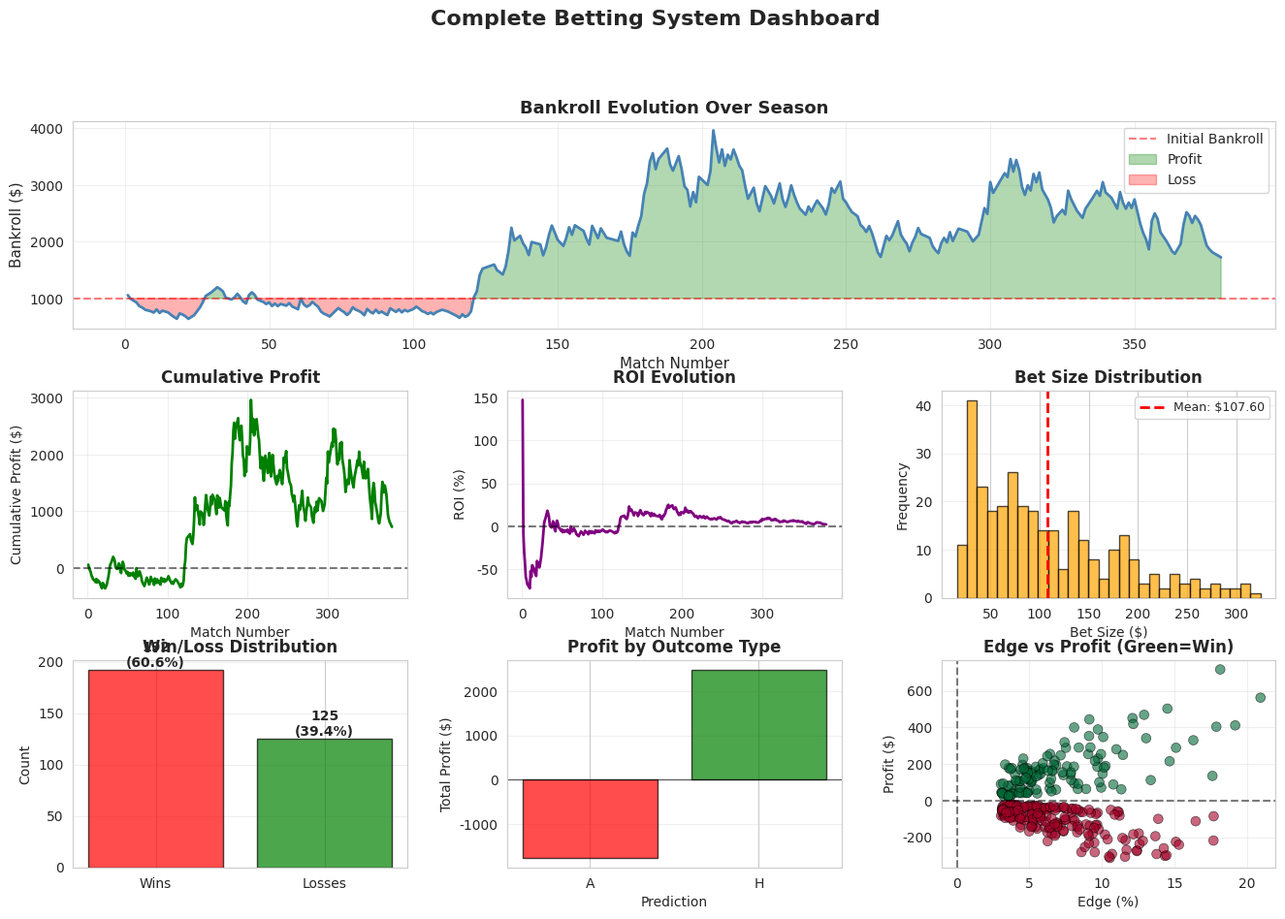

This figure's Python source:
import pandas as pd
import numpy as np
import matplotlib.pyplot as plt
import seaborn as sns
from datetime import datetime, timedelta
import warnings
warnings.filterwarnings('ignore')

sns.set_style('whitegrid')
plt.rcParams['figure.figsize'] = (14, 6)

np.random.seed(42)

print("Complete Betting System Ready!")

class SoccerBettingSystem:
    """
    Complete end-to-end soccer betting system.
    """
    
    def __init__(self, initial_bankroll=1000, kelly_fraction=0.5, min_edge=0.03):
        """
        Initialize betting system.
        
        Args:
            initial_bankroll: Starting capital
            kelly_fraction: Fraction of Kelly to use (0.5 = half Kelly)
            min_edge: Minimum edge required to place bet
        """
        self.initial_bankroll = initial_bankroll
        self.bankroll = initial_bankroll
        self.kelly_fraction = kelly_fraction
        self.min_edge = min_edge
        self.bet_history = []
        
    def calculate_kelly(self, probability, odds):
        """Calculate Kelly Criterion bet size."""
        p = probability
        b = odds - 1
        kelly = (p * b - (1 - p)) / b
        return max(kelly, 0)
    
    def identify_value_bet(self, predictions, odds_dict):
        """
        Identify best value betting opportunity.
        
        Args:
            predictions: Dict with your probabilities {'H': 0.5, 'D': 0.3, 'A': 0.2}
            odds_dict: Dict with bookmaker odds {'H': 2.0, 'D': 3.5, 'A': 4.0}
        
        Returns:
            best_bet: Tuple (outcome, probability, odds, edge, kelly) or None
        """
        best_bet = None
        best_kelly = 0
        
        for outcome in ['H', 'D', 'A']:
            prob = predictions[outcome]
            odds = odds_dict[outcome]
            implied_prob = 1 / odds
            edge = prob - implied_prob
            
            # Only consider if edge exceeds minimum
            if edge > self.min_edge:
                kelly = self.calculate_kelly(prob, odds)
                
                if kelly > best_kelly:
                    best_kelly = kelly
                    best_bet = (outcome, prob, odds, edge, kelly)
        
        return best_bet
    
    def place_bet(self, match_id, predictions, odds_dict, actual_result):
        """
        Place a bet and update bankroll.
        
        Args:
            match_id: Match identifier
            predictions: Your probability predictions
            odds_dict: Bookmaker odds
            actual_result: Actual match result ('H', 'D', or 'A')
        
        Returns:
            bet_record: Dictionary with bet details
        """
        # Identify value bet
        value_bet = self.identify_value_bet(predictions, odds_dict)
        
        if value_bet is None:
            # No value bet found
            return None
        
        outcome, prob, odds, edge, kelly = value_bet
        
        # Calculate bet size
        bet_size = self.bankroll * kelly * self.kelly_fraction
        bet_size = min(bet_size, self.bankroll * 0.1)  # Max 10% of bankroll per bet
        bet_size = max(bet_size, 0)
        
        # Determine profit/loss
        if outcome == actual_result:
            profit = bet_size * (odds - 1)
            win = True
        else:
            profit = -bet_size
            win = False
        
        # Update bankroll
        old_bankroll = self.bankroll
        self.bankroll += profit
        
        # Record bet
        bet_record = {
            'match_id': match_id,
            'prediction': outcome,
            'actual': actual_result,
            'probability': prob,
            'odds': odds,
            'edge': edge,
            'kelly': kelly,
            'bet_size': bet_size,
            'profit': profit,
            'bankroll_before': old_bankroll,
            'bankroll_after': self.bankroll,
            'win': win
        }
        
        self.bet_history.append(bet_record)
        
        return bet_record
    
    def get_performance_metrics(self):
        """
        Calculate comprehensive performance metrics.
        """
        if not self.bet_history:
            return None
        
        df = pd.DataFrame(self.bet_history)
        
        total_bets = len(df)
        wins = df['win'].sum()
        losses = total_bets - wins
        win_rate = wins / total_bets
        
        total_staked = df['bet_size'].sum()
        total_profit = df['profit'].sum()
        roi = (total_profit / total_staked) * 100
        
        avg_win = df[df['win']]['profit'].mean() if wins > 0 else 0
        avg_loss = abs(df[~df['win']]['profit'].mean()) if losses > 0 else 0
        profit_factor = avg_win / avg_loss if avg_loss > 0 else 0
        
        # Calculate max drawdown
        df['cumulative_profit'] = df['profit'].cumsum()
        df['running_max'] = df['cumulative_profit'].cummax()
        df['drawdown'] = df['running_max'] - df['cumulative_profit']
        max_drawdown = df['drawdown'].max()
        
        # Calculate Sharpe ratio (simplified)
        returns = df['profit'] / df['bet_size']
        sharpe = returns.mean() / returns.std() if returns.std() > 0 else 0
        
        return {
            'Total Bets': total_bets,
            'Wins': wins,
            'Losses': losses,
            'Win Rate': win_rate,
            'Total Staked': total_staked,
            'Total Profit': total_profit,
            'ROI (%)': roi,
            'Final Bankroll': self.bankroll,
            'Bankroll Growth (%)': ((self.bankroll - self.initial_bankroll) / self.initial_bankroll) * 100,
            'Avg Win': avg_win,
            'Avg Loss': avg_loss,
            'Profit Factor': profit_factor,
            'Max Drawdown': max_drawdown,
            'Sharpe Ratio': sharpe
        }
    
    def get_bet_history_df(self):
        """Return bet history as DataFrame."""
        return pd.DataFrame(self.bet_history) if self.bet_history else None

print("SoccerBettingSystem class created!")

# Generate Premier League season
np.random.seed(42)

num_matches = 380
season_data = []

for i in range(num_matches):
    # True probabilities (unknown in real betting)
    home_prob_true = np.random.uniform(0.35, 0.55)
    draw_prob_true = np.random.uniform(0.20, 0.30)
    away_prob_true = 1 - home_prob_true - draw_prob_true
    
    # Bookmaker odds (with 5% margin)
    overround = 1.05
    home_odds = (1 / home_prob_true) * overround
    draw_odds = (1 / draw_prob_true) * overround
    away_odds = (1 / away_prob_true) * overround
    
    # Your model's predictions (with some noise/error)
    prediction_error = np.random.normal(0, 0.04)  # 4% std error
    home_prob_pred = np.clip(home_prob_true + prediction_error, 0.1, 0.9)
    draw_prob_pred = np.clip(draw_prob_true + prediction_error, 0.1, 0.9)
    
    # Normalize predictions
    total = home_prob_pred + draw_prob_pred
    if total > 0.95:
        away_prob_pred = max(1 - total, 0.05)
    else:
        away_prob_pred = 1 - home_prob_pred - draw_prob_pred
    
    # Simulate actual result
    outcome_rand = np.random.random()
    if outcome_rand < home_prob_true:
        result = 'H'
    elif outcome_rand < home_prob_true + draw_prob_true:
        result = 'D'
    else:
        result = 'A'
    
    season_data.append({
        'match_id': i + 1,
        'home_team': f'Team {(i % 20) + 1}',
        'away_team': f'Team {((i + 10) % 20) + 1}',
        'home_odds': home_odds,
        'draw_odds': draw_odds,
        'away_odds': away_odds,
        'pred_home': home_prob_pred,
        'pred_draw': draw_prob_pred,
        'pred_away': away_prob_pred,
        'result': result
    })

season_df = pd.DataFrame(season_data)

print(f"Generated {len(season_df)} matches")
print(f"\nSample data:")
season_df.head()

# Initialize betting system
betting_system = SoccerBettingSystem(
    initial_bankroll=1000,
    kelly_fraction=0.5,  # Half Kelly for safety
    min_edge=0.03  # Minimum 3% edge required
)

# Run through season
for _, match in season_df.iterrows():
    predictions = {
        'H': match['pred_home'],
        'D': match['pred_draw'],
        'A': match['pred_away']
    }
    
    odds = {
        'H': match['home_odds'],
        'D': match['draw_odds'],
        'A': match['away_odds']
    }
    
    betting_system.place_bet(
        match_id=match['match_id'],
        predictions=predictions,
        odds_dict=odds,
        actual_result=match['result']
    )

# Get performance metrics
metrics = betting_system.get_performance_metrics()

print("\n" + "="*60)
print("BETTING SYSTEM PERFORMANCE REPORT")
print("="*60 + "\n")

for key, value in metrics.items():
    if 'Rate' in key or 'ROI' in key or 'Growth' in key:
        print(f"{key:.<40} {value:>15.2f}%")
    elif 'Ratio' in key or 'Factor' in key:
        print(f"{key:.<40} {value:>15.2f}")
    elif isinstance(value, float):
        print(f"{key:.<40} ${value:>14,.2f}")
    else:
        print(f"{key:.<40} {value:>15,}")

print("\n" + "="*60)

# Get bet history
bet_history = betting_system.get_bet_history_df()

if bet_history is not None and len(bet_history) > 0:
    # Calculate cumulative metrics
    bet_history['cumulative_profit'] = bet_history['profit'].cumsum()
    bet_history['cumulative_roi'] = (bet_history['cumulative_profit'] / 
                                      bet_history['bet_size'].cumsum()) * 100
    
    # Create comprehensive dashboard
    fig = plt.figure(figsize=(16, 10))
    gs = fig.add_gridspec(3, 3, hspace=0.3, wspace=0.3)
    
    # 1. Bankroll evolution
    ax1 = fig.add_subplot(gs[0, :])
    ax1.plot(bet_history['match_id'], bet_history['bankroll_after'], 
             linewidth=2, color='steelblue')
    ax1.axhline(betting_system.initial_bankroll, color='red', linestyle='--', 
                alpha=0.5, label='Initial Bankroll')
    ax1.fill_between(bet_history['match_id'], betting_system.initial_bankroll, 
                      bet_history['bankroll_after'], 
                      where=bet_history['bankroll_after'] >= betting_system.initial_bankroll,
                      alpha=0.3, color='green', label='Profit')
    ax1.fill_between(bet_history['match_id'], betting_system.initial_bankroll, 
                      bet_history['bankroll_after'],
                      where=bet_history['bankroll_after'] < betting_system.initial_bankroll,
                      alpha=0.3, color='red', label='Loss')
    ax1.set_xlabel('Match Number', fontsize=11)
    ax1.set_ylabel('Bankroll ($)', fontsize=11)
    ax1.set_title('Bankroll Evolution Over Season', fontsize=13, fontweight='bold')
    ax1.legend(fontsize=10)
    ax1.grid(True, alpha=0.3)
    
    # 2. Cumulative profit
    ax2 = fig.add_subplot(gs[1, 0])
    ax2.plot(bet_history['match_id'], bet_history['cumulative_profit'], 
             linewidth=2, color='green')
    ax2.axhline(0, color='black', linestyle='--', alpha=0.5)
    ax2.set_xlabel('Match Number', fontsize=10)
    ax2.set_ylabel('Cumulative Profit ($)', fontsize=10)
    ax2.set_title('Cumulative Profit', fontsize=12, fontweight='bold')
    ax2.grid(True, alpha=0.3)
    
    # 3. ROI evolution
    ax3 = fig.add_subplot(gs[1, 1])
    ax3.plot(bet_history['match_id'], bet_history['cumulative_roi'], 
             linewidth=2, color='purple')
    ax3.axhline(0, color='black', linestyle='--', alpha=0.5)
    ax3.set_xlabel('Match Number', fontsize=10)
    ax3.set_ylabel('ROI (%)', fontsize=10)
    ax3.set_title('ROI Evolution', fontsize=12, fontweight='bold')
    ax3.grid(True, alpha=0.3)
    
    # 4. Bet size distribution
    ax4 = fig.add_subplot(gs[1, 2])
    ax4.hist(bet_history['bet_size'], bins=30, color='orange', alpha=0.7, edgecolor='black')
    ax4.axvline(bet_history['bet_size'].mean(), color='red', linestyle='--', 
                linewidth=2, label=f"Mean: ${bet_history['bet_size'].mean():.2f}")
    ax4.set_xlabel('Bet Size ($)', fontsize=10)
    ax4.set_ylabel('Frequency', fontsize=10)
    ax4.set_title('Bet Size Distribution', fontsize=12, fontweight='bold')
    ax4.legend(fontsize=9)
    ax4.grid(True, alpha=0.3, axis='y')
    
    # 5. Win/Loss distribution
    ax5 = fig.add_subplot(gs[2, 0])
    win_loss = bet_history['win'].value_counts()
    colors = ['green' if x else 'red' for x in win_loss.index]
    bars = ax5.bar(['Wins', 'Losses'], win_loss.values, color=colors, alpha=0.7, edgecolor='black')
    for bar, val in zip(bars, win_loss.values):
        height = bar.get_height()
        ax5.text(bar.get_x() + bar.get_width()/2., height,
                f'{val}\n({val/len(bet_history)*100:.1f}%)',
                ha='center', va='bottom', fontsize=10, fontweight='bold')
    ax5.set_ylabel('Count', fontsize=10)
    ax5.set_title('Win/Loss Distribution', fontsize=12, fontweight='bold')
    ax5.grid(True, alpha=0.3, axis='y')
    
    # 6. Profit by outcome
    ax6 = fig.add_subplot(gs[2, 1])
    profit_by_outcome = bet_history.groupby('prediction')['profit'].sum()
    colors_outcome = ['green' if p > 0 else 'red' for p in profit_by_outcome.values]
    bars = ax6.bar(profit_by_outcome.index, profit_by_outcome.values, 
                   color=colors_outcome, alpha=0.7, edgecolor='black')
    ax6.axhline(0, color='black', linestyle='-', linewidth=0.5)
    ax6.set_xlabel('Prediction', fontsize=10)
    ax6.set_ylabel('Total Profit ($)', fontsize=10)
    ax6.set_title('Profit by Outcome Type', fontsize=12, fontweight='bold')
    ax6.grid(True, alpha=0.3, axis='y')
    
    # 7. Edge vs Profit scatter
    ax7 = fig.add_subplot(gs[2, 2])
    scatter = ax7.scatter(bet_history['edge'] * 100, bet_history['profit'], 
                         c=bet_history['win'], cmap='RdYlGn', 
                         alpha=0.6, s=50, edgecolors='black', linewidth=0.5)
    ax7.axhline(0, color='black', linestyle='--', alpha=0.5)
    ax7.axvline(0, color='black', linestyle='--', alpha=0.5)
    ax7.set_xlabel('Edge (%)', fontsize=10)
    ax7.set_ylabel('Profit ($)', fontsize=10)
    ax7.set_title('Edge vs Profit (Green=Win)', fontsize=12, fontweight='bold')
    ax7.grid(True, alpha=0.3)
    
    plt.suptitle('Complete Betting System Dashboard', fontsize=16, fontweight='bold', y=0.995)
    plt.show()
    
    print("Dashboard generated successfully!")
else:
    print("No bets were placed (no value opportunities found).")

if bet_history is not None and len(bet_history) > 0:
    print("\nTOP 10 MOST PROFITABLE BETS:\n")
    top_bets = bet_history.nlargest(10, 'profit')[['match_id', 'prediction', 'actual', 
                                                     'odds', 'edge', 'bet_size', 'profit', 'win']]
    print(top_bets.to_string(index=False))
    
    print("\n\nTOP 10 WORST BETS:\n")
    worst_bets = bet_history.nsmallest(10, 'profit')[['match_id', 'prediction', 'actual', 
                                                        'odds', 'edge', 'bet_size', 'profit', 'win']]
    print(worst_bets.to_string(index=False))
    
    print("\n\nPERFORMANCE BY PREDICTION TYPE:\n")
    perf_by_type = bet_history.groupby('prediction').agg({
        'match_id': 'count',
        'win': 'sum',
        'profit': 'sum',
        'bet_size': 'sum'
    })
    perf_by_type.columns = ['Bets', 'Wins', 'Total Profit', 'Total Staked']
    perf_by_type['Win Rate'] = (perf_by_type['Wins'] / perf_by_type['Bets']) * 100
    perf_by_type['ROI (%)'] = (perf_by_type['Total Profit'] / perf_by_type['Total Staked']) * 100
    print(perf_by_type)
